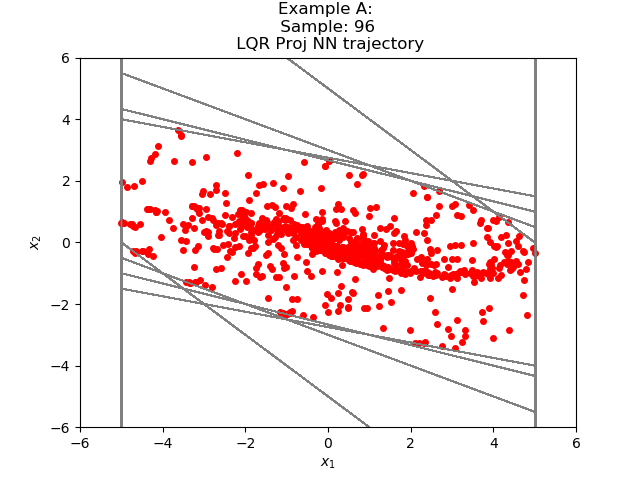

Values plotted in this chart, from the file beside it:
-2.466641808850477791e+00, 1.278073177344533073e+00
-1.188568711280822754e+00, 9.570188224315643311e-01
-2.315498590469360352e-01, 6.105077564716339111e-01
3.789578676223754883e-01, 3.035304844379425049e-01
6.824883520603179932e-01, 7.197190821170806885e-02
7.544602304697036743e-01, -7.860575616359710693e-02
6.758544594049453735e-01, -1.611887216567993164e-01
5.146657228469848633e-01, -1.895225942134857178e-01
3.251431286334991455e-01, -1.723295822739601135e-01
1.528135538101196289e-01, -1.289455965161323547e-01
